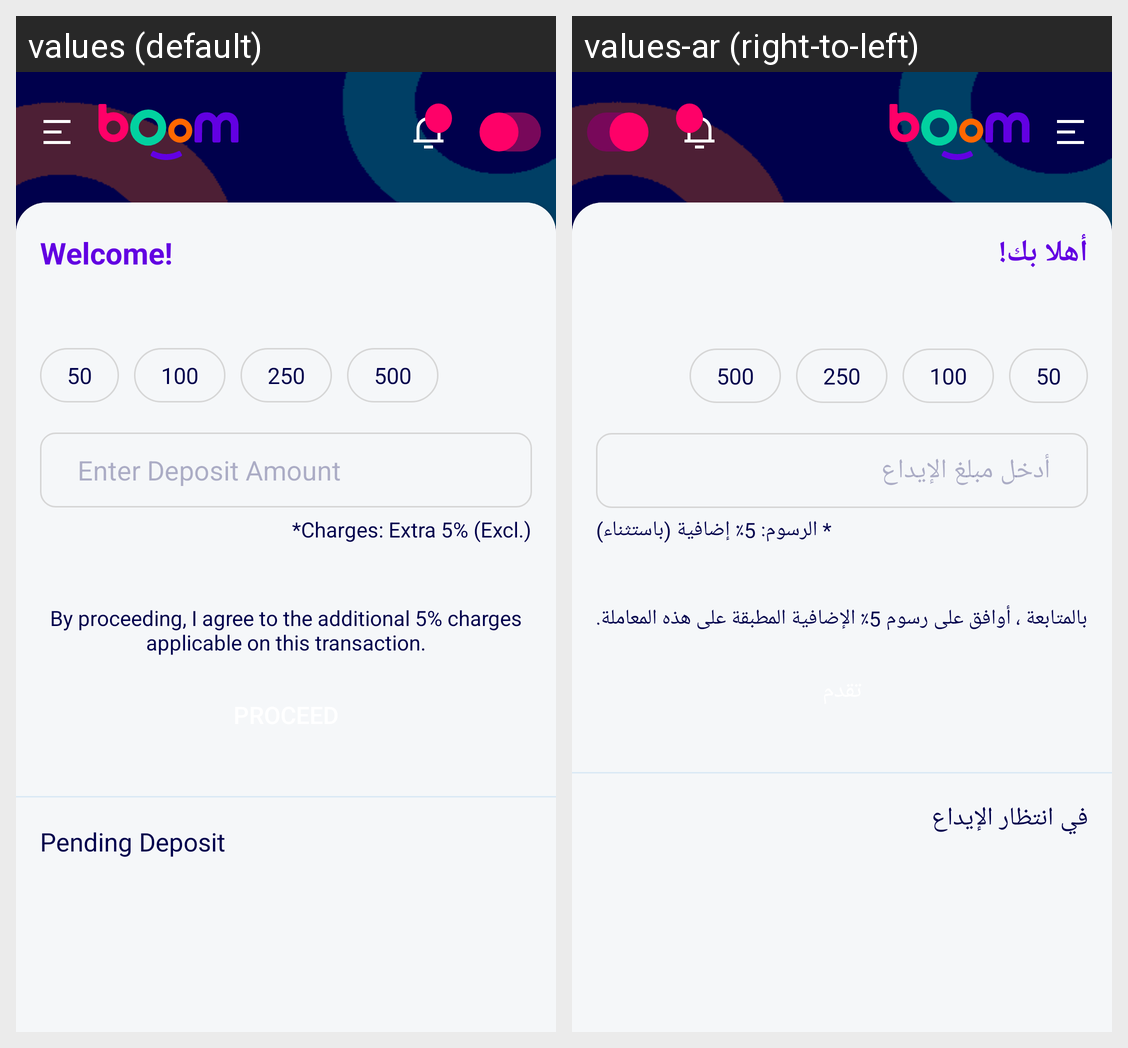

Locale-by-locale string values for the Android screen shown in this grid:
Android screen res/layout/activity_deposit.xml rendered under 2 locales, left to right: values (default), values-ar (right-to-left). Device: Nexus 5 (rendered at 1080×1920; each locale shown at half size, 540×960, under a caption strip naming it); theme Theme.BoomLotto.
Strings drawn on this screen, with the default value and each locale's value (text and hints the layout hard-codes, and strings that could not be matched under every locale, appear in the picture but are not listed):

welcome_exclamation
  values: Welcome!
  values-ar: أهلا بك!

enter_deposit_amount
  values: Enter Deposit Amount
  values-ar: أدخل مبلغ الإيداع

charges_extra_5_excl
  values: *Charges: Extra 5% (Excl.)
  values-ar: * الرسوم: 5٪ إضافية (باستثناء)

by_proceeding_i_agree_to_the_additional_5_charges_applicable_on_this_transaction
  values: By proceeding, I agree to the additional 5% charges applicable on this transaction.
  values-ar: بالمتابعة ، أوافق على رسوم 5٪ الإضافية المطبقة على هذه المعاملة.

pending_deposit
  values: Pending Deposit
  values-ar: في انتظار الإيداع
